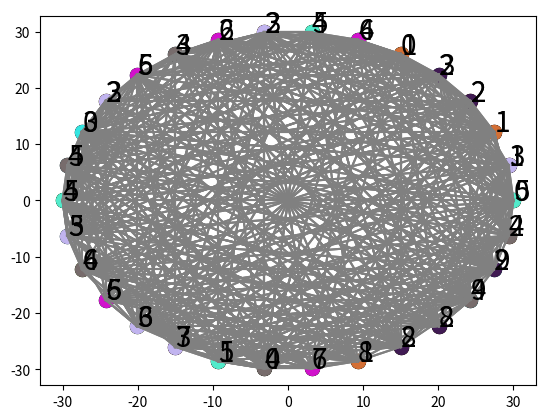

Recreate this plot in Python.
'''
Задание 6.1. 
Окрасить граф G с помощью "жадного" алгоритма.

Задание 6.2. 
Окрасить граф G с помощью алгоритма DSatur.
'''

from copy import deepcopy
from random import randint
from math import pi, sin, cos
import matplotlib.pyplot as plt



# USEFUL FUNCTIONS

def random_color():
	letters = {0: 'a', 1: 'b', 2: 'c', 3: 'd', 4: 'e', 5: 'f'}
	color = '#'
	for i in range(6):
		if randint(0, 1000) < 375:
			color += letters[randint(0, 5)]
		else:
			color += str(randint(0, 9))

	return color

def generate_graph(N: int) -> list:
	graph = [[0] * int(N) for i in range(N)]

	for i, row in enumerate(graph):
		for j, element in enumerate(row):
			if i == j:
				graph[i][j] = 1
				break
			graph[i][j] = graph[j][i] = randint(0, 1) 

	return graph

def draw_line_segment(point_1, point_2):
	plt.plot([point_1[0], point_2[0]],[point_1[1], point_2[1]], c = 'gray')

def plot_graph(graph: list, vertices:list, colors = None):
	for i, row in enumerate(graph):
		for j, element in enumerate(row):
			if i == j:
				break
			if graph[i][j]:
				draw_line_segment(vertices[i], vertices[j])

	if colors:
		for color, coordinates in enumerate(colors):
			if coordinates:
				c = random_color()
				for vertex in coordinates:
					x, y = vertices[vertex]
					plt.scatter(x, y, s = 100, c = c)
					plt.text(x+.05, y+.05, color, fontsize=20)
	else:
		for x, y in vertices:
			plt.scatter(x, y, s = 100, c = '#000')

	plt.show()

def or_sum(a: list, b: list):
	return [1 if 1 in [a[i], b[i]] else 0 for i in range(len(a))]

def vertex_neighbours(graph: list, vertex: int) -> list:
	return [index for index in range(len(graph[vertex])) if graph[vertex][index]]

def get_amount_color(colored: list, vertices: list, color_number: int) -> int:
    color_counter = 0;  
    for vertex in vertices:
        if (colored[vertex] == color_number):
            color_counter += 1;
    
    return color_counter;



# GREEDY ALGORITHM

def greedy(graph: list) -> list:
	colors = [[] for i in range(len(graph))]
	stop = [None] * len(graph)
	filled = [1] * len(graph)

	if graph == [filled] * len(graph):
		return [[i] for i in range(len(graph))]

	colors[0].append(0)
	i = color = 0
	while True:
		if graph == stop:
			return colors

		if graph[i] == filled:
			graph[i] = None
			
			j = i + 1
			while True:
				if j == len(graph):
					return colors
				
				if graph[j] in [filled, None]:
					graph[j] = None
					j += 1
					continue
				else:
					i = j
					color += 1
					colors[color].append(j)
					break

		index = graph[i].index(0)
		if graph[index]: 
			graph[i] = or_sum(graph[i], graph[index])
			colors[color].append(index)
			graph[index] = None
		else:
			graph[i][index] = 1



# DSATUR ALGORITHM

def dsatur(graph: list) -> list:
    degrees = list()
    saturation_degrees = [0] * len(graph)    
    colored = [0] * len(graph)
    uncolored_vertices = set(range(len(graph)))
    
    color_counter = index_maximum_degree = maximum_degree = 0
    for i, row in enumerate(graph):
        degrees.append((sum(row), i))
        
        if (degrees[i][0] > maximum_degree):
            (maximum_degree, vertex) = degrees[i]
            index_maximum_degree = i    

    neighbours = vertex_neighbours(graph, index_maximum_degree)
    for neighbour in neighbours:
        saturation_degrees[neighbour] += 1
    
    colored[index_maximum_degree] = color_counter
    uncolored_vertices.remove(index_maximum_degree)

    while uncolored_vertices:
        max_saturation_degree = -1
        for vertex in uncolored_vertices:
            if (saturation_degrees[vertex] > max_saturation_degree):
                max_saturation_degree = saturation_degrees[vertex]
        
        max_saturation_degrees = [vertex for vertex in uncolored_vertices if saturation_degrees[vertex] == max_saturation_degree]           

        coloring_index = max_saturation_degrees[0]
        if len(max_saturation_degrees) > 1: 
            maximum_degree = -1
            for i in max_saturation_degrees:
                (degree, vertex_index) = degrees[i]
                if (degree > maximum_degree):
                    coloring_index = vertex_index
                    maximum_degree = degree
        
        vertex_index_neighbours = vertex_neighbours(graph, coloring_index)
        for number_color in range(1, color_counter + 1, 1):
            if (get_amount_color(colored, vertex_index_neighbours, number_color) == 0):
                colored[coloring_index] = number_color
                break
                
        if not colored[coloring_index]:
            color_counter += 1
            colored[coloring_index] = color_counter
        
        uncolored_vertices.remove(coloring_index)
        
        for neighbour in vertex_index_neighbours:
            subneighbours = vertex_neighbours(graph, neighbour)
            
            if (get_amount_color(colored, subneighbours, colored[coloring_index]) == 1):
                saturation_degrees[neighbour] += 1;   

    colors = [[] for i in range(len(graph))]
    for vertex, i in enumerate(colored):
    	colors[i].append(vertex)

    return colors



# TASK 6.1

def task_6_1():
	N = 30
	angle = 2 * pi / N	
	GRAPH = generate_graph(N)
	GRAPH_COPY = deepcopy(GRAPH)
	vertices_coordinates = [[cos(i * angle) * len(GRAPH), sin(i * angle) * len(GRAPH)] for i in range(len(GRAPH))]
	colors = greedy(GRAPH_COPY)

	plot_graph(GRAPH, vertices_coordinates)
	print('Colors for Greedy Algorithm:')
	for i, vertices in enumerate(colors):
		if vertices:
			print(f"{i}: {' '.join(map(str, vertices))}") 
	plot_graph(GRAPH, vertices_coordinates, colors = colors)
	


# TASK 6.2

def task_6_2():
	N = 30
	angle = 2 * pi / N	
	GRAPH = generate_graph(N)
	vertices_coordinates = [[cos(i * angle) * len(GRAPH), sin(i * angle) * len(GRAPH)] for i in range(len(GRAPH))]
	colors = dsatur(GRAPH)

	plot_graph(GRAPH, vertices_coordinates)
	print('Colors for DSatur Algorithm:')
	for i, vertices in enumerate(colors):
		if vertices:
			print(f"{i}: {' '.join(map(str, vertices))}") 
	plot_graph(GRAPH, vertices_coordinates, colors = colors)



if __name__ == '__main__':
	task_6_1()
	task_6_2()
